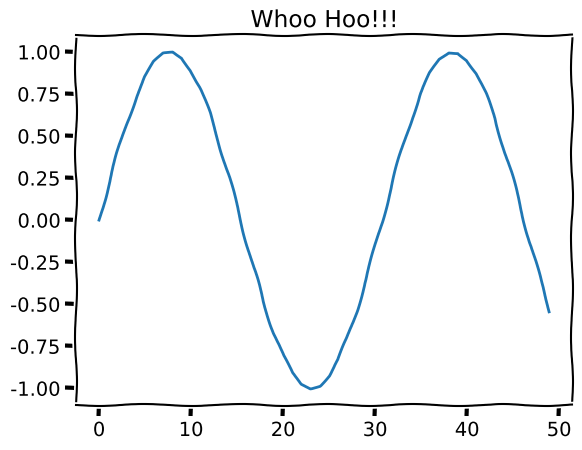

Write Python code to recreate this figure.
%matplotlib notebook
import matplotlib.pyplot as plt
from numpy import sin, linspace

plt.xkcd()
plt.plot(sin(linspace(0, 10)))
plt.title('Whoo Hoo!!!')

